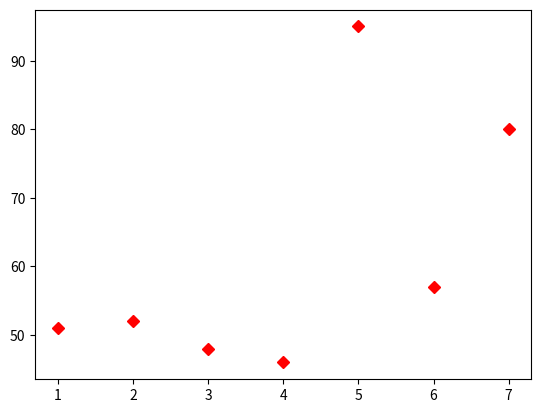

Here is the Python script that generated this plot:
import matplotlib.pyplot as plt
x=[1,2,3,4,5,6,7]
y=[51,52,48,46,95,57,80]
# plt.plot(x,y,'rD')
z=plt.plot(x,y,color="red",marker="D",linestyle="",alpha=1)
print(z)
print(plt.show())